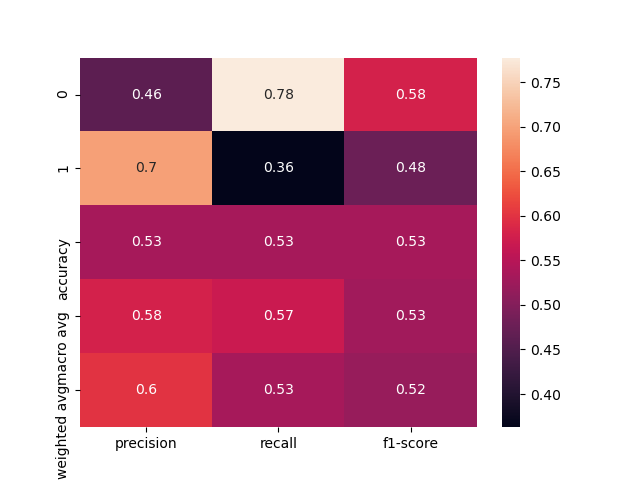

The table this chart was drawn from, first rows:
, precision, recall, f1-score, support
0, 0.4628, 0.7778, 0.5803, 72.0
1, 0.6981, 0.3627, 0.4774, 102.0
accuracy, 0.5345, 0.5345, 0.5345, 0.5345
macro avg, 0.5805, 0.5703, 0.5289, 174.0
weighted avg, 0.6007, 0.5345, 0.52, 174.0
